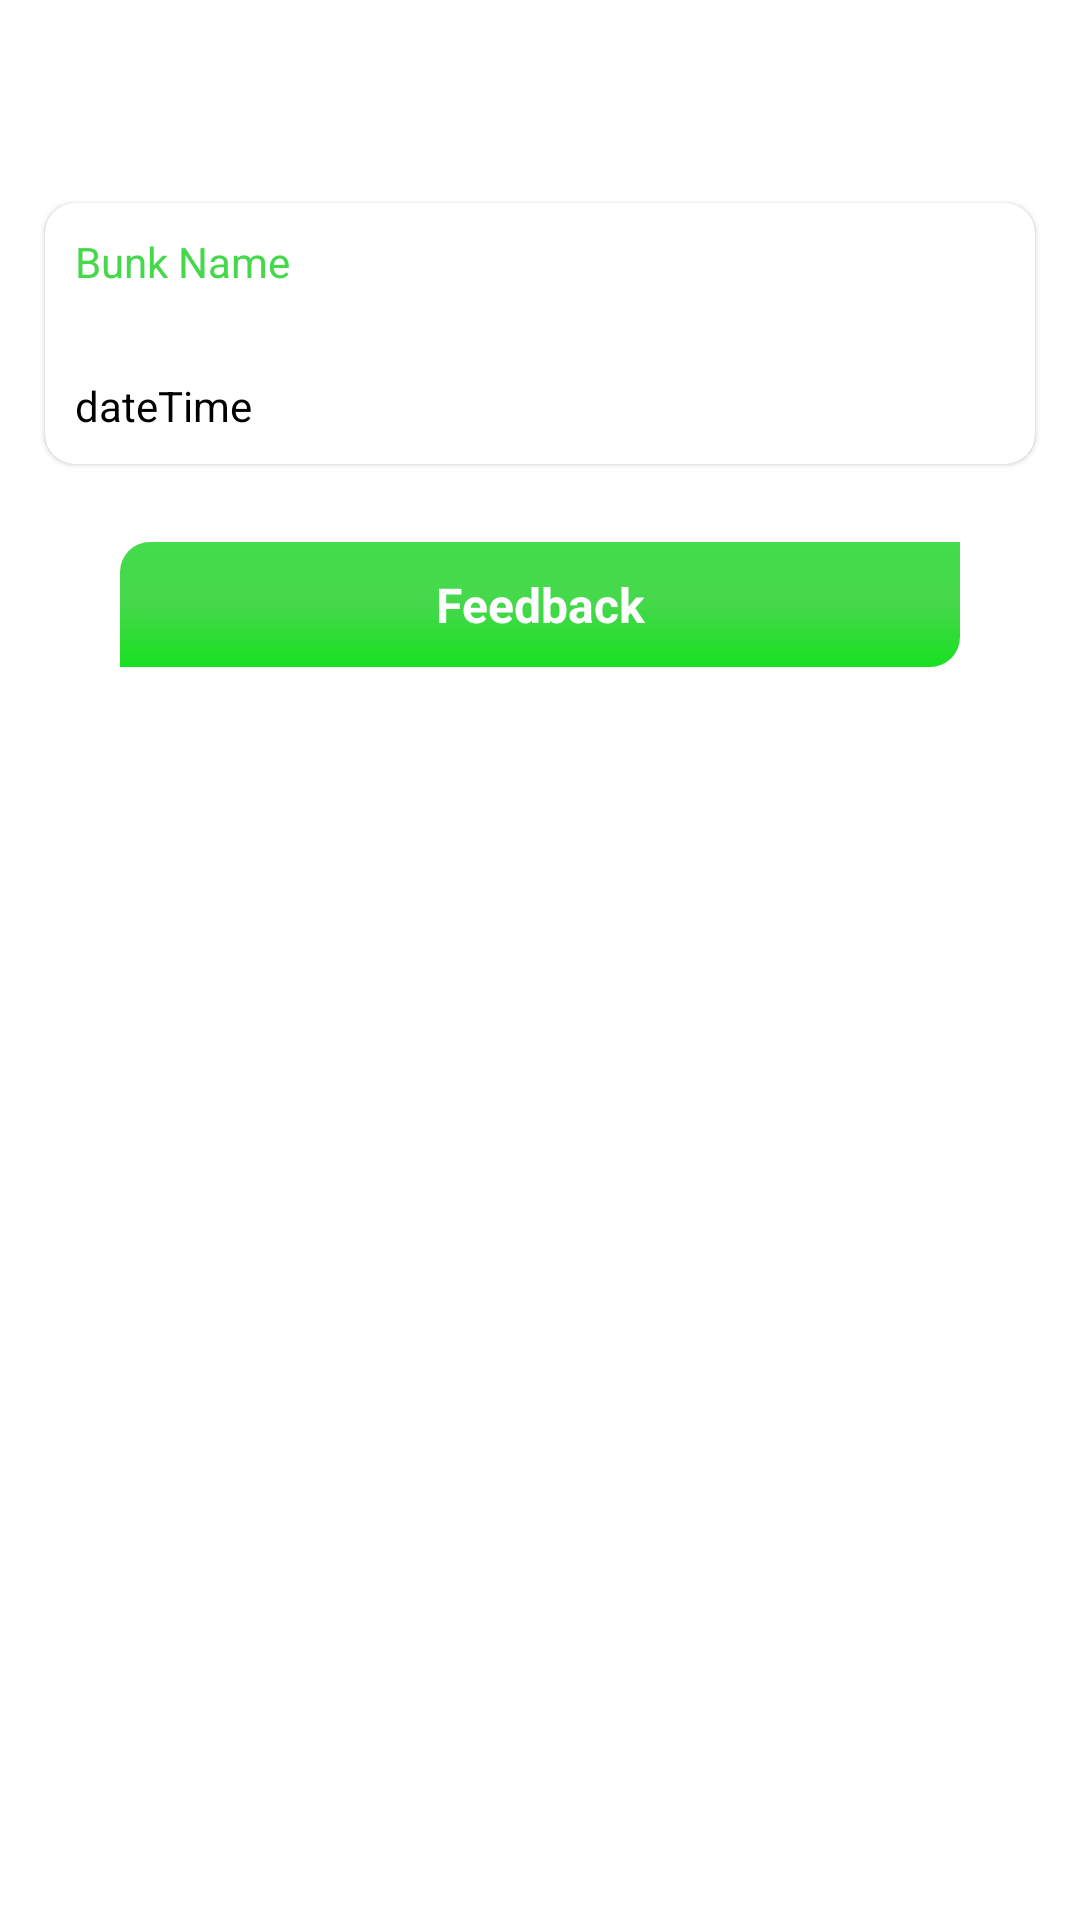

Layout XML and referenced resources for this Android screen:
<!-- AndroidManifest.xml: application theme Theme.Bunk -->
<!-- res/layout/fragment_booking_details.xml -->
<?xml version="1.0" encoding="utf-8"?>
<LinearLayout xmlns:android="http://schemas.android.com/apk/res/android"
    xmlns:app="http://schemas.android.com/apk/res-auto"
    xmlns:tools="http://schemas.android.com/tools"
    android:layout_width="match_parent"
    android:layout_height="match_parent"
    android:orientation="vertical"
    tools:context=".fragments.BookingDetailsFragment">


    <include layout="@layout/top_bar" />

    <androidx.core.widget.NestedScrollView
        android:layout_width="match_parent"
        android:layout_height="wrap_content">

        <LinearLayout
            android:layout_width="match_parent"
            android:layout_height="wrap_content"
            android:orientation="vertical"
            android:padding="10dp">

            <com.google.android.material.card.MaterialCardView
                android:layout_width="match_parent"
                android:layout_height="wrap_content"
                app:cardCornerRadius="10dp"
                app:cardUseCompatPadding="true">

                <LinearLayout
                    android:layout_width="match_parent"
                    android:layout_height="wrap_content"
                    android:orientation="vertical"
                    android:padding="10dp">

                    <TextView

                        android:id="@+id/tv_nameBunk"
                        style="@style/textHeading"
                        android:layout_width="wrap_content"
                        android:layout_height="wrap_content"
                        android:text="@string/Bunkname"
                        android:textColor="@color/appcolor" />

                    <TextView
                        android:id="@+id/tv_address"
                        style="@style/textHeading"
                        android:layout_width="wrap_content"
                        android:layout_height="wrap_content"
                        android:layout_marginTop="5dp" />

                    <TextView
                        android:id="@+id/tv_bookingDateTime"
                        style="@style/textHeading"
                        android:layout_width="wrap_content"
                        android:layout_height="wrap_content"
                        android:layout_marginTop="5dp"
                        android:text="dateTime" />


                </LinearLayout>


            </com.google.android.material.card.MaterialCardView>

            <TextView
                android:id="@+id/tv_giveFeedback"
                style="@style/Heading"
                android:layout_width="match_parent"
                android:layout_height="wrap_content"
                android:layout_marginHorizontal="30dp"
                android:layout_marginVertical="20dp"
                android:background="@drawable/button_bg"
                android:gravity="center"
                android:padding="10dp"
                android:text="Feedback"
                android:textColor="@color/white" />

        </LinearLayout>

    </androidx.core.widget.NestedScrollView>


</LinearLayout>
<!-- res/layout/top_bar.xml (included above) -->
<?xml version="1.0" encoding="utf-8"?>
<RelativeLayout xmlns:android="http://schemas.android.com/apk/res/android"
    xmlns:app="http://schemas.android.com/apk/res-auto"
    android:layout_width="match_parent"
    android:layout_height="wrap_content"
    android:padding="5dp"
    android:orientation="vertical">

    <ImageView

        android:id="@+id/img_back"
        style="@style/textHeading"
        android:layout_width="wrap_content"
        android:layout_height="wrap_content"
        android:padding="10dp"
        android:src="@drawable/ic_baseline_keyboard_backspace_24"
         />

    <TextView
        style="@style/Heading"
        android:layout_width="wrap_content"
        android:layout_height="wrap_content"
        android:layout_centerHorizontal="true"
        android:padding="10dp"
        android:id="@+id/tv_head"
        android:text="" />

</RelativeLayout>
<!-- resources referenced by this layout -->
<resources>
  <color name="appcolor">#45D84B</color>
  <color name="white">#FFFFFFFF</color>
  <!-- drawable button_bg (drawable) -->
  <?xml version="1.0" encoding="utf-8"?>
  <shape xmlns:android="http://schemas.android.com/apk/res/android"
      android:shape="rectangle">
      <corners
          android:bottomRightRadius="10dp"
          android:topLeftRadius="10dp" />
  
      <gradient
          android:angle="90"
          android:centerColor="@color/appcolor"
          android:endColor="@color/btncolor"
          android:startColor="@color/btncolor1" />
  
  
  </shape>
  <string name="Bunkname">Bunk Name</string>
  <style name="Heading" parent="TextAppearance.AppCompat">
          <item name="android:textStyle">bold</item>
          <item name="android:animation">@anim/text_animation</item>
          <item name="android:textSize">16sp</item>
          <item name="android:textColor">@color/black</item>
      </style>
  <style name="textHeading" parent="TextAppearance.AppCompat">
          <item name="android:textSize">14sp</item>
          <item name="android:textColor">@color/black</item>
      </style>
  <style name="Theme.Bunk" parent="Theme.MaterialComponents.DayNight.NoActionBar">
          
          <item name="colorPrimary">@color/purple_500</item>
          <item name="colorPrimaryVariant">@color/purple_700</item>
          <item name="colorOnPrimary">#FFFFFF</item>
          
          <item name="colorSecondary">@color/teal_200</item>
          <item name="colorSecondaryVariant">@color/teal_700</item>
          <item name="colorOnSecondary">@color/black</item>
          
          <item name="android:statusBarColor" tools:targetApi="l">?attr/colorPrimaryVariant</item>
          
          <item name="backgroundColor">#E2E1E3</item>
      </style>
  <color name="btncolor">#44DC4A</color>
  <color name="btncolor1">#18E120</color>
  <color name="black">#FF000000</color>
  <color name="purple_500">#FF6200EE</color>
  <color name="purple_700">#FF3700B3</color>
  <color name="teal_200">#45D84B</color>
  <color name="teal_700">#45D84B</color>
</resources>
